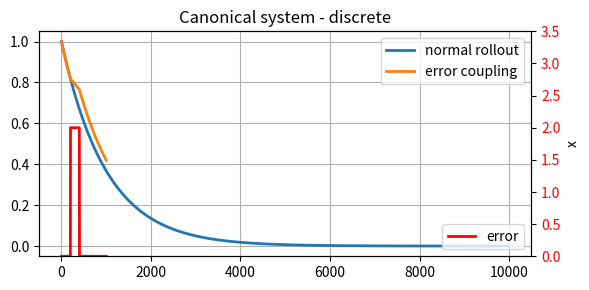

Reproduce this figure in Python.
"""

[redacted]

This program is free software: you can redistribute it and/or modify
it under the terms of the GNU General Public License as published by
the Free Software Foundation, either version 3 of the License, or
(at your option) any later version.

This program is distributed in the hope that it will be useful,
but WITHOUT ANY WARRANTY; without even the implied warranty of
MERCHANTABILITY or FITNESS FOR A PARTICULAR PURPOSE.  See the
GNU General Public License for more details.

You should have received a copy of the GNU General Public License
along with this program.  If not, see <http://www.gnu.org/licenses/>.

"""

import numpy as np
import matplotlib.pyplot as plt


class CanonicalSystem:

    """

    Implementation of the canonical dynamical system
    as described in Dr. Stefan Schaal's (2002) paper

    """

    def __init__(self, dt, ax=1.0, pattern='discrete', run_time=10.0):
        """Default values from Schaal (2012)

        dt float: the timestep
        ax float: a gain term on the dynamical system
        pattern string: either 'discrete' or 'rhythmic'
        """
        self.ax = ax

        self.pattern = pattern
        if pattern == 'discrete':
            self.step = self.step_discrete
            self.run_time = run_time
        elif pattern == 'rhythmic':
            self.step = self.step_rhythmic
            self.run_time = 2*np.pi
        else:
            raise Exception('Invalid pattern type specified: \
                Please specify rhythmic or discrete.')

        self.dt = dt
        self.timesteps = int(self.run_time / self.dt)

        self.reset_state()

    def rollout(self, **kwargs):

        """
        Generate x for open loop movements.

        """
        # tau is for temporal scaling in the Dynamic Motion Primitive.
        # this is basically initiates from x being 1 and takes a step as per the step_discrete/rhythmic.

        if 'tau' in kwargs:
            timesteps = int(self.timesteps / kwargs['tau'])

        else:
            timesteps = self.timesteps

        self.x_track = np.zeros(timesteps)

        self.reset_state()
        for t in range(timesteps):
            self.x_track[t] = self.x
            self.step(**kwargs)

        return self.x_track

    def reset_state(self):
        """
        Reset the system state

        """
        # x decays from 1 to 0 as given in the equation formulation of the DMP. So reset to 1 function.

        self.x = 1.0

    def step_discrete(self, tau=1.0, error_coupling=1.0):

        """
        Generate a single step of x for discrete
        (potentially closed) loop movements.
        Decaying from 1 to 0 according to dx = -ax*x.

        tau float: gain on execution time
                   increase tau to make the system execute faster
        error_coupling float: slow down if the error is > 1

        """
        # goes from the equation for the first derivative of x.

        self.x += (-self.ax * self.x * error_coupling) * tau * self.dt
        return self.x

    def step_rhythmic(self, tau=1.0, error_coupling=1.0):
        """

        Generate a single step of x for rhythmic
        closed loop movements. Decaying from 1 to 0
        according to dx = -ax*x.

        tau float: gain on execution time
                   increase tau to make the system execute faster
        error_coupling float: slow down if the error is > 1

        """
        self.x += (1 * error_coupling * tau) * self.dt
        return self.x


#==============================


# Test code


#==============================


if __name__ == "__main__":

    cs = CanonicalSystem(dt=.001, pattern='discrete')
    # test normal rollout
    x_track1 = cs.rollout()
    print("printing after calling rollout ...")
    print("x_track1 is: ", x_track1)

    cs.reset_state()

    # test error coupling
    timesteps = int(1.0/.001)
    x_track2 = np.zeros(timesteps)
    err = np.zeros(timesteps)
    err[200:400] = 2
    err_coup = 1.0 / (1 + err)
    for i in range(timesteps):
        x_track2[i] = cs.step(error_coupling=err_coup[i])

    fig, ax1 = plt.subplots(figsize=(6, 3))
    ax1.plot(x_track1, lw=2)
    ax1.plot(x_track2, lw=2)
    plt.grid()
    plt.legend(['normal rollout', 'error coupling'])
    ax2 = ax1.twinx()
    ax2.plot(err, 'r-', lw=2)
    plt.legend(['error'], loc='lower right')
    plt.ylim(0, 3.5)
    plt.xlabel('time (s)')
    plt.ylabel('x')
    plt.title('Canonical system - discrete')

    for t1 in ax2.get_yticklabels():
        t1.set_color('r')

    plt.tight_layout()

    # cs = CanonicalSystem(dt=.001, pattern='rhythmic')
    # # test normal rollout
    # x_track1 = cs.rollout()
    #
    # fig, ax1 = plt.subplots(figsize=(6, 3))
    # ax1.plot(x_track1, lw=2)
    # plt.grid()
    # plt.legend(['normal rollout'], loc='lower right')
    # plt.xlabel('time (s)')
    # plt.ylabel('x')
    # plt.title('Canonical system - rhythmic')
    plt.show()
